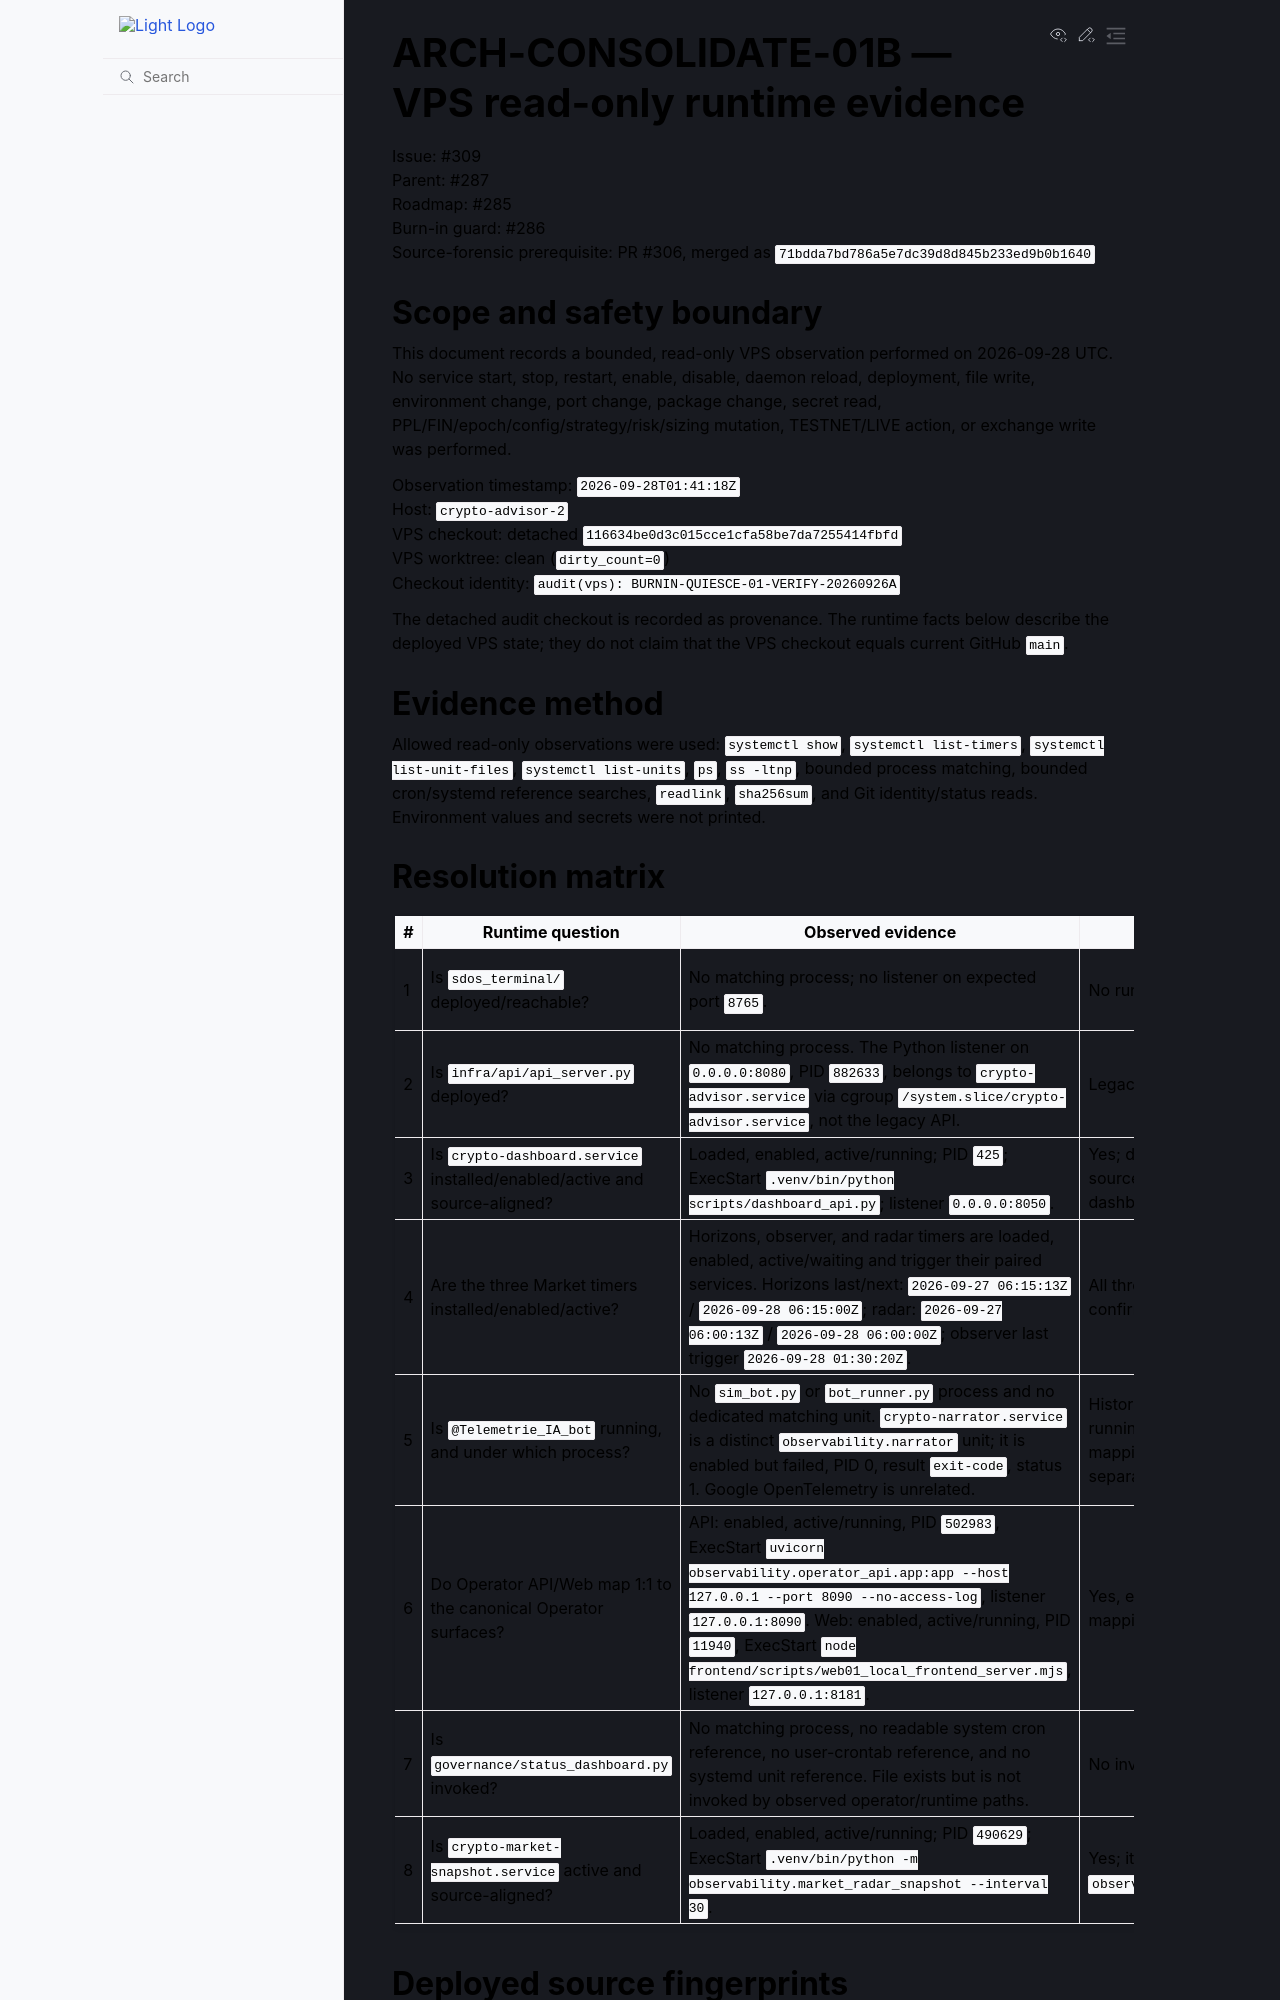

repository: 3a7i3/crypto-ia-terminal · page: forensics/ARCH_CONSOLIDATE_01B_RUNTIME_EVIDENCE.html · generator: sphinx

# ARCH-CONSOLIDATE-01B — VPS read-only runtime evidence

Issue: #309  
Parent: #287  
Roadmap: #285  
Burn-in guard: #286  
Source-forensic prerequisite: PR #306, merged as `71bdda7bd786a5e7dc39d8d845b233ed9b0b1640`

## Scope and safety boundary

This document records a bounded, read-only VPS observation performed on 2026-09-28 UTC. No service start, stop, restart, enable, disable, daemon reload, deployment, file write, environment change, port change, package change, secret read, PPL/FIN/epoch/config/strategy/risk/sizing mutation, TESTNET/LIVE action, or exchange write was performed.

Observation timestamp: `2026-09-28T01:41:18Z`  
Host: `crypto-advisor-2`  
VPS checkout: detached `116634be0d3c015cce1cfa58be7da7255414fbfd`  
VPS worktree: clean (`dirty_count=0`)  
Checkout identity: `audit(vps): BURNIN-QUIESCE-01-VERIFY-20260926A`

The detached audit checkout is recorded as provenance. The runtime facts below describe the deployed VPS state; they do not claim that the VPS checkout equals current GitHub `main`.

## Evidence method

Allowed read-only observations were used: `systemctl show`, `systemctl list-timers`, `systemctl list-unit-files`, `systemctl list-units`, `ps`, `ss -ltnp`, bounded process matching, bounded cron/systemd reference searches, `readlink`, `sha256sum`, and Git identity/status reads. Environment values and secrets were not printed.
